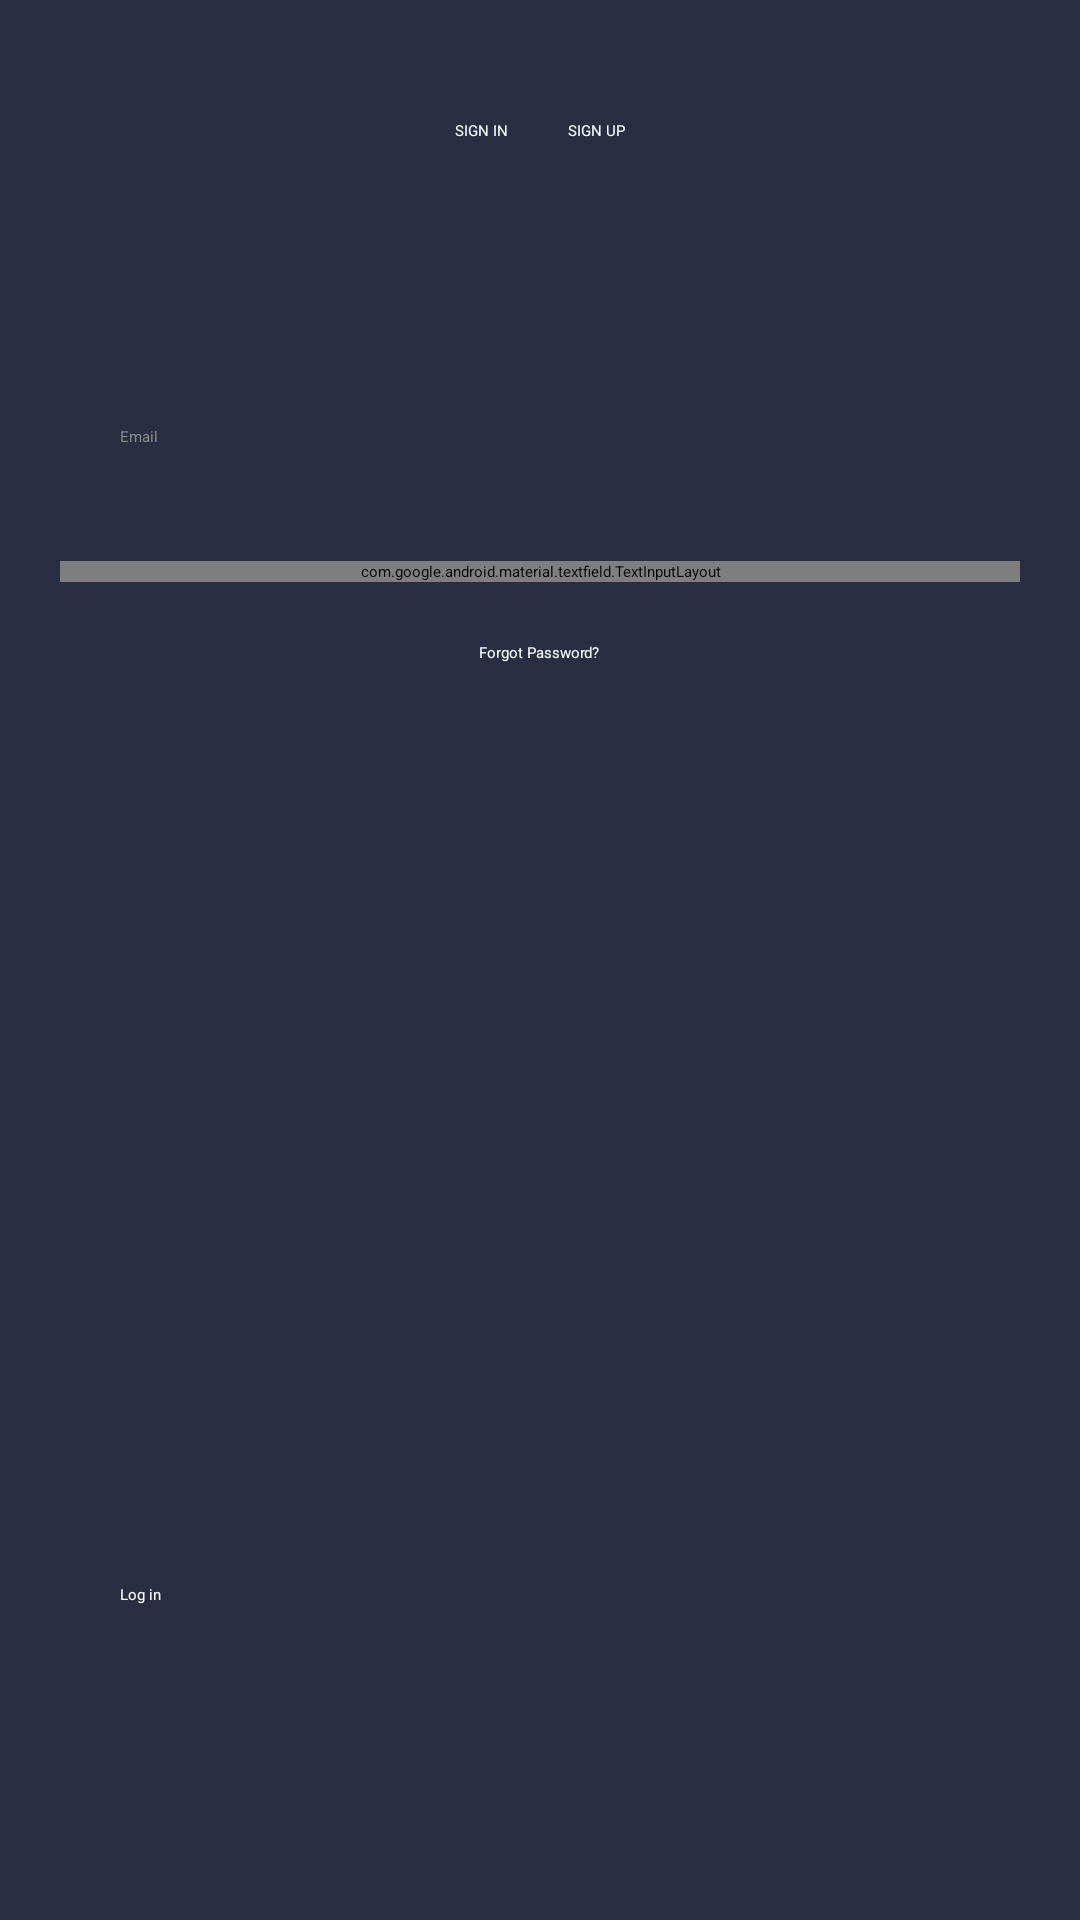

Reconstruct the res/layout file that produces this screen, plus the resources it refers to.
<!-- AndroidManifest.xml: application theme Theme.SocialMedia -->
<!-- res/layout/activity_login.xml -->
<?xml version="1.0" encoding="utf-8"?>
<RelativeLayout
    xmlns:android="http://schemas.android.com/apk/res/android"
    xmlns:app="http://schemas.android.com/apk/res-auto"
    xmlns:tools="http://schemas.android.com/tools"
    android:layout_width="match_parent"
    android:layout_height="match_parent"
    android:orientation="vertical"
    android:padding="10dp"
    android:background="#292E42"
    tools:context=".LoginActivity">

    <LinearLayout
        android:layout_marginTop="20dp"
        android:layout_width="match_parent"
        android:layout_height="wrap_content"
        android:orientation="horizontal"
        android:gravity="center"
        android:layout_alignParentTop="true"
        android:id="@+id/lin1">

        <Button
            android:background="@drawable/button_backgroud"
            android:layout_width="wrap_content"
            android:layout_height="wrap_content"
            android:text="SIGN IN"
            android:textColor="@color/white"
            android:layout_margin="10dp"
            android:id="@+id/btnSign"/>

        <Button
            android:textColor="@color/white"
            android:layout_margin="10dp"
            android:layout_width="wrap_content"
            android:layout_height="wrap_content"
            android:text="SIGN UP"
            android:background="@color/transparent"
            android:id="@+id/txt_signup"/>

    </LinearLayout>

    <LinearLayout
        android:layout_marginTop="30dp"
        android:layout_centerInParent="true"
        android:layout_below="@id/lin1"
        android:orientation="vertical"
        android:id="@+id/lin2"
        android:gravity="center"
        android:layout_width="match_parent"
        android:layout_height="wrap_content">

        <EditText
            android:layout_width="match_parent"
            android:layout_height="wrap_content"
            android:background="@drawable/edittext_background"
            android:hint="Email"
            android:textColor="@color/white"
            android:textColorHint="#FA8F8B8F"
            android:id="@+id/email"
            android:inputType="textEmailAddress"
            android:layout_marginTop="35dp"
            android:layout_marginLeft="10dp"
            android:layout_marginRight="10dp"
            android:padding="20dp"/>

        <com.google.android.material.textfield.TextInputLayout
            android:layout_marginLeft="10dp"
            android:layout_marginRight="10dp"
            android:layout_width="match_parent"
            android:id="@+id/lpass"
            android:layout_height="wrap_content"
            android:hint="Password"
            android:textColorHint="#A38F8B8F"
            android:background="@drawable/edittext_background"
            android:layout_marginTop="18dp"
            app:passwordToggleEnabled="true">

            <com.google.android.material.textfield.TextInputEditText
                android:layout_marginLeft="10dp"
                android:layout_width="match_parent"
                android:layout_height="wrap_content"
                android:textColor="@color/white"
                android:id="@+id/password"
                android:inputType="textPassword"
                android:background="@android:color/transparent"/>

        </com.google.android.material.textfield.TextInputLayout>

        <TextView
            android:layout_width="wrap_content"
            android:layout_height="wrap_content"
            android:text="Forgot Password?"
            android:id="@+id/forgot"
            android:textColor="@color/white"
            android:layout_marginTop="20dp" />
    </LinearLayout>

    <LinearLayout
        android:layout_alignParentBottom="true"
        android:layout_width="match_parent"
        android:layout_height="wrap_content"
        android:orientation="vertical"
        android:layout_below="@id/lin2"
        android:gravity="bottom"
        android:id="@+id/lin3">

        <Button
            android:layout_marginLeft="10dp"
            android:layout_marginRight="10dp"
            android:layout_width="match_parent"
            android:layout_height="wrap_content"
            android:layout_marginTop="15dp"
            android:layout_marginBottom="75dp"
            android:text="Log in"
            android:id="@+id/login"
            android:padding="20dp"
            android:textColor="@color/white"
            android:background="@drawable/button_backgroud"/>

    </LinearLayout>




</RelativeLayout>
<!-- resources referenced by this layout -->
<resources>
  <color name="transparent">#00FDFDFD</color>
  <color name="white">#FFFFFFFF</color>
  <style name="Theme.SocialMedia" parent="Theme.AppCompat.Light.NoActionBar">
          
          <item name="colorPrimary">@color/purple_200</item>
          <item name="colorPrimaryVariant">@color/purple_700</item>
          <item name="colorOnPrimary">@color/black</item>
          
          <item name="colorSecondary">@color/teal_200</item>
          <item name="colorSecondaryVariant">@color/teal_200</item>
          <item name="colorOnSecondary">@color/black</item>
          
          <item name="android:statusBarColor" tools:targetApi="l">?attr/colorPrimaryVariant</item>
          
      </style>
  <color name="purple_200">#FFBB86FC</color>
  <color name="purple_700">#FF3700B3</color>
  <color name="black">#FF000000</color>
  <color name="teal_200">#FF03DAC5</color>
</resources>
